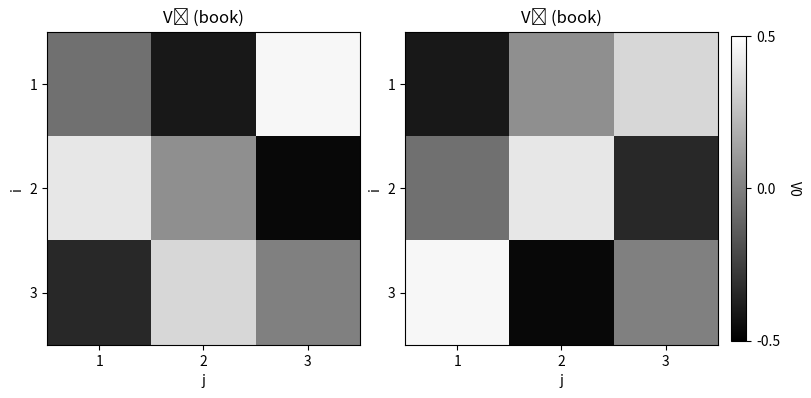
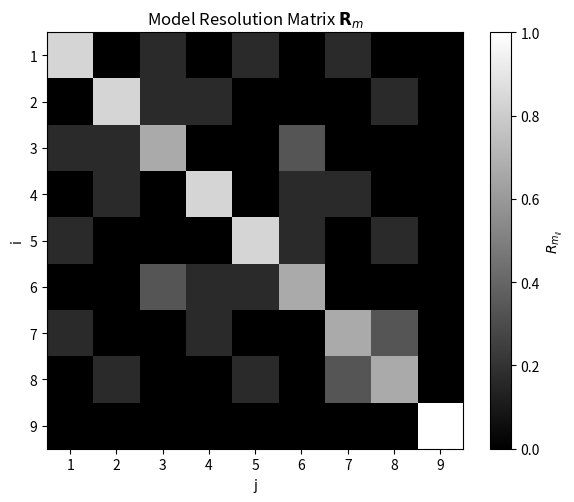
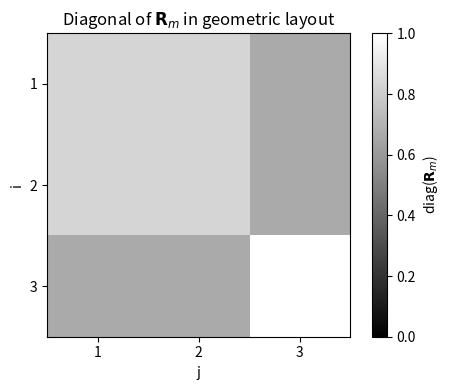
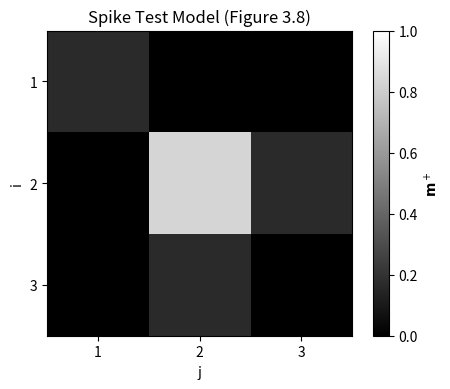

Generate these figures, in order, with matplotlib:
""" 
Rank Deficiency and Ill–Conditioning
задача томографии с недостаточным рангом. 
Нам нужно применить сингулярное разложение (SVD) для анализа и решения проблемы
"""
"____________________________________________________________________________________________________"

"Шаг 1: Построение матрицы прямого оператора G"
""" 
m = 9(s11,s12,s13,s21,s22,s23,s31,s32,s33) params model
d = 8(t1,t2,t3,t4,t5,t6,t7,t8)             times data
G = np.zeros((8, 9))
"""
import numpy as np

G = np.array([
    [1,0,0,1,0,0,1,0,0],
    [0,1,0,0,1,0,0,1,0],
    [0,0,1,0,0,1,0,0,1],
    [1,1,1,0,0,0,0,0,0],
    [0,0,0,1,1,1,0,0,0],
    [0,0,0,0,0,0,1,1,1],
    [np.sqrt(2),0,0,0,np.sqrt(2),0,0,0,np.sqrt(2)],
    [0,0,0,0,0,0,0,0,np.sqrt(2)],
   # [0,0,0,0,0,0,0,0,0]
])
# print("Matrix G:")
# print(G)
""" [1 0 0 1 0 0 1 0 0]
    [0 1 0 0 1 0 0 1 0]
    [0 0 1 0 0 1 0 0 1]
    [1 1 1 0 0 0 0 0 0]
    [0 0 0 1 1 1 0 0 0]
    [0 0 0 0 0 0 1 1 1]
    [1.41 0 0 0 1.41 0 0 0 1.41]
    [0 0 0 0 0 0 0 0 1.41]]
    [0 0 0 0 0 0 0 0 0]
    """
"____________________________________________________________________________________________________"

"Шаг 2: Сингулярное разложение (SVD) матрицы G"
"eight singular values of G are, numerically evaluated"
U, S, Vt = np.linalg.svd(G, full_matrices=False) # full_matrices=False - не вычисляем полные матрицы U и Vt потому что G не квадратная
# SVD возвращает три матрицы: 
# S - сингулярные значения (вектор)
# U - матрица левых сингулярных векторов (m x m)
# Vt - матрица правых сингулярных векторов (n x n)
p = np.sum(S > 1e-10)  # Ранг p = 7 (s8 ≈ 0) m=n=p

print("Singular values of G:")
for i, s_val in enumerate(S, 1):
 print(f"s{i}: {s_val:.3f}")

""" 
Singular values of G:
s1: 3.180
s2: 2.000
s3: 1.732
s4: 1.732
s5: 1.732
s6: 1.607
s7: 0.554
s8: 0.000
s9: 0.000
"""
"____________________________________________________________________________________________________"
"Шаг 3: Null Space (нулевое пространство)"
# Столбцы V (transport Vt)
V = Vt.T  # Vt - Transport matrix V трванспонируем, чтобы получить V потому что Vt - это транспонированная матрица V

V0 = V[:, -2:]  # извлекаем 8-й и 9-й столбцы (индексы 7 и 8)

print("\nModel Null Space V₀ (V₈, V₉):")
print("   v8\t\t   v9")
print(V0)

V0_book = np.array([
    [-0.0620, -0.4035],
    [-0.4035,  0.0620],
    [ 0.4655,  0.3415],
    [ 0.4035, -0.0620],
    [ 0.0620,  0.4035],
    [-0.4655, -0.3415],
    [-0.3415,  0.4655],
    [ 0.3415, -0.4655],
    [ 0.0000,  0.0000]
])
""" 
from real data           book version 
   v8       v9           v8       v9
-0.2177  0.1788        [-0.0620, -0.4035]
 0.5374  0.3670        [-0.4035,  0.0620]
-0.2374 -0.5458        [ 0.4655,  0.3415]
 0.5374 -0.3670        [ 0.4035, -0.0620]
-0.2177 -0.1788        [ 0.0620,  0.4035]
-0.2374  0.5458        [-0.4655, -0.3415]
-0.2374  0.1882        [-0.3415,  0.4655]
-0.2374 -0.1882        [ 0.3415, -0.4655]
 0.3197 -0.0000        [ 0.0000,  0.0000]
 
 """
"____________________________________________________________________________________________________"
# Step 5: Reshape vectors into 3x3 blocks
v8_real = V0[:, 0].reshape(3, 3)
v9_real = V0[:, 1].reshape(3, 3)

v8_book = V0_book[:, 0].reshape(3, 3)
v9_book = V0_book[:, 1].reshape(3, 3)

# Step 6: Display reshaped 3x3 matrices
# For real data
print("\nReshaped real V8:")
print(np.round(v8_real, 4))

print("\nReshaped real V9:")
print(np.round(v9_real, 4))
# for book data
print("\nReshaped book V8 (eq. 3.95):")
print(v8_book)

print("\nReshaped book V9 (eq. 3.96):")
print(v9_book)
""" Reshaped from data V8:        Reshaped from data V9
[-0.2177   0.5374  -0.2374]   [ 0.1788   0.367  -0.5458]    
[ 0.5374  -0.2177  -0.2374]   [-0.367   -0.1788   0.5458]     
[-0.2374  -0.2374   0.3197]   [ 0.1882  -0.1882  -0.0000]      
    Reshaped from book V8:        Reshaped from book V9:
[-0.062  -0.4035   0.4655]    [-0.4035   0.062    0.3415]
[ 0.4035   0.062   -0.4655]   [-0.062    0.4035  -0.3415]
[-0.3415   0.3415   0.    ]   [ 0.4655  -0.4655   0.    ]
"""
"____________________________________________________________________________________________________"
"Plotting Reshaped Vectors V8 and V9"
import matplotlib.pyplot as plt
# Plotting the heatmaps
# Построение графиков
fig, axs = plt.subplots(1, 2, figsize=(8, 4), constrained_layout=True)

# V8
im1 = axs[0].imshow(v8_book, cmap='gray', vmin=-0.5, vmax=0.5)
axs[0].set_title("V₈ (book)")
axs[0].set_xlabel("j")
axs[0].set_ylabel("i")
axs[0].set_xticks([0, 1, 2])
axs[0].set_xticklabels(['1', '2', '3'])
axs[0].set_yticks([0, 1, 2])
axs[0].set_yticklabels(['1', '2', '3'])

# V9
im2 = axs[1].imshow(v9_book, cmap='gray', vmin=-0.5, vmax=0.5)
axs[1].set_title("V₉ (book)")
axs[1].set_xlabel("j")
axs[1].set_ylabel("i")
axs[1].set_xticks([0, 1, 2])
axs[1].set_xticklabels(['1', '2', '3'])
axs[1].set_yticks([0, 1, 2])
axs[1].set_yticklabels(['1', '2', '3'])

# Добавляем отдельный colorbar справа
cbar = fig.colorbar(im2, ax=axs.ravel().tolist(), orientation='vertical', shrink=0.8, pad=0.02)
cbar.set_label("V0", rotation=270, labelpad=15)
cbar.set_ticks([-0.5, 0, 0.5])

plt.show()
"Result of plotting  Image of the null space model V8 and V9"

U8 = -U[:, 7] # 8-й столбец U (индекс 7)

# Вывод U₈
print("U₈ (null data U):")
for i, val in enumerate(U8, 1):
    print(f"u{i}: {val:.3f}")
    """ 
U₈ (null data U):
u1: -0.408
u2: -0.408
u3: -0.408
u4: 0.408
u5: 0.408
u6: 0.408
u7: -0.000
u8: 0.000
"""
"____________________________________________________________________________________________________"
"Plotting Rm"
# Строим Rm = V[:, :p] @ V[:, :p].T
Vp = V[:, :p]
Rm = Vp @ Vp.T

# Vizualize the model resolution matrix Rm
plt.figure(figsize=(6, 5))
im = plt.imshow(Rm, cmap='gray', vmin=0, vmax=1)
plt.title("Model Resolution Matrix $\\mathbf{R}_m$")
plt.xlabel("j")
plt.ylabel("i")
plt.xticks(ticks=np.arange(9), labels=[str(i+1) for i in range(9)])
plt.yticks(ticks=np.arange(9), labels=[str(i+1) for i in range(9)])
plt.colorbar(im, label="$R_{m_{ij}}$")
plt.grid(False)
plt.tight_layout()
plt.show()

"diag Rm (формула 3.98)"
diag_Rm = np.diag(Rm)                # 9 элементов на диагонали
reshaped_diag = diag_Rm.reshape(3, 3).T  # транспонируем как в формуле 3.98

"# Reshaped diag(Rm) (формула 3.98):"
# [[1.000 0.000 0.000]
#  [0.000 0.000 0.000]
"Plotting diag(Rm)"
plt.figure(figsize=(5, 4))
im = plt.imshow(reshaped_diag, cmap='gray', vmin=0, vmax=1)
plt.title("Diagonal of $\\mathbf{R}_m$ in geometric layout")
plt.xlabel("j")
plt.ylabel("i")
plt.xticks([0, 1, 2], ['1', '2', '3'])
plt.yticks([0, 1, 2], ['1', '2', '3'])
plt.colorbar(im, label="diag($\\mathbf{R}_m$)")
plt.tight_layout()
plt.show()
"____________________________________________________________________________________________________"

print("Reshaped diag(Rm) (формула 3.98):")
print(np.round(reshaped_diag, 3))
""" 
Reshaped diag(Rm) (формула 3.98):
 [0.833 0.833 0.667]
 [0.833 0.833 0.667]
 [0.667 0.667 1.000]
"""
"____________________________________________________________________________________________________"
# ─── ШАГ 4: Извлекаем 5‑й столбец Rm — это обобщённо‑обратная реакция на spike ─
col5 = Rm[:, 4]       # индекс 4 ← пятый элемент
col5_column = col5.reshape(-1, 1)
print("dtest = Gm")
print(np.round(col5_column, 3))
""" 
 [ 0.167]
 [-0.   ]
 [-0.167]
 [ 0.   ]
 [ 0.833]
 [ 0.167]
 [-0.167]
 [ 0.167]
 [ 0.   ]
 """

# ─── ШАГ 5: Reshape в 3×3 и транспонируем, чтобы получить формулу (3.100) ────
m_plus = col5.reshape(3, 3).T
print("\nReshaped 5-й столбец Rm (формула 3.100):")
print(np.round(m_plus, 3))
# ─── РЕЗУЛЬТАТ ───────────────────────────────────────────────────────────────
print("Восстановленная модель (формула 3.100):")
print(np.round(m_plus, 3))
""" 
Reshaped 5-й столбец Rm (формула 3.100):
 [ 0.167  0.    -0.167]
 [-0.     0.833  0.167]
 [-0.167  0.167  0.   ]
 """
 
 
import matplotlib.pyplot as plt
plt.figure(figsize=(5, 4))
im = plt.imshow(m_plus, cmap='gray', vmin=0, vmax=1)
plt.title("Spike Test Model (Figure 3.8)")
plt.xlabel("j")
plt.ylabel("i")
plt.xticks([0, 1, 2], ['1', '2', '3'])
plt.yticks([0, 1, 2], ['1', '2', '3'])
plt.colorbar(im, label="$\\mathbf{m}^+$")
plt.tight_layout()
plt.show()